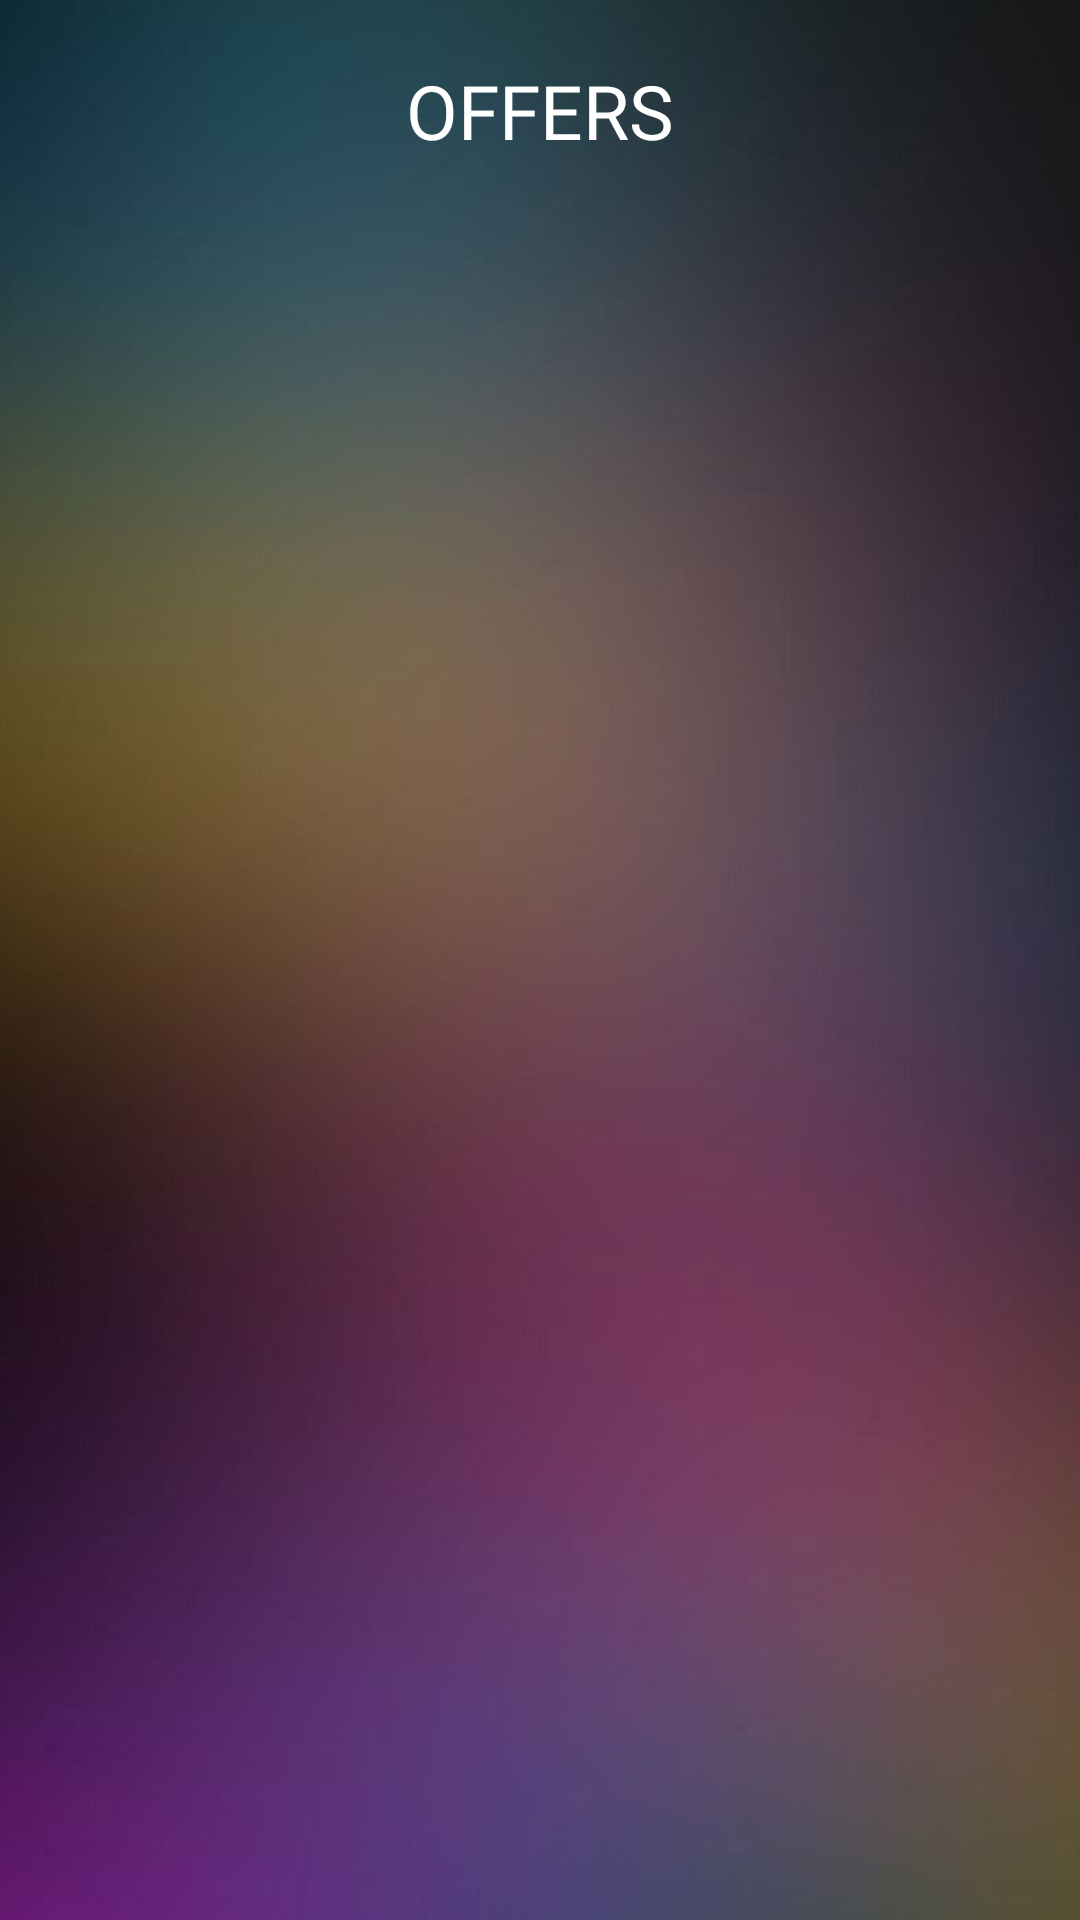

This screen was rendered from an Android layout file. Write that file and the resources it references.
<!-- AndroidManifest.xml: application theme AppTheme -->
<!-- res/layout/activity_offers.xml -->
<?xml version="1.0" encoding="utf-8"?>
<LinearLayout xmlns:android="http://schemas.android.com/apk/res/android"
    xmlns:app="http://schemas.android.com/apk/res-auto"
    xmlns:tools="http://schemas.android.com/tools"
    android:layout_width="match_parent"
    android:orientation="vertical"
    android:background="@drawable/cropmain"
    android:layout_height="match_parent"
    tools:context=".offers">
    <TextView
        android:layout_marginTop="10dp"
        android:layout_alignParentTop="true"
        android:id="@+id/textView26"
        android:layout_width="match_parent"
        android:drawablePadding="5dp"
        android:drawableTint="@color/white"
        android:drawableStart="@drawable/offers_24"
        android:textAlignment="center"
        android:textColor="@color/white"
        android:background="@android:color/transparent"
        android:fontFamily="@font/fontone"
        android:textSize="25dp"
        android:paddingTop="1dp"
        android:padding="10dp"
        android:layout_marginBottom="4dp"
        android:layout_height="wrap_content"
        android:text="@string/offer" />

    <androidx.recyclerview.widget.RecyclerView
        android:id="@+id/recyclermenuoffers"
        android:layout_width="match_parent"
        android:layout_height="match_parent"
        android:scrollbars="vertical" />

</LinearLayout>
<!-- resources referenced by this layout -->
<resources>
  <color name="white">#FFFFFF</color>
  <!-- drawable cropmain: jpg bitmap (drawable-v24, 60933 bytes) -->
  <string name="offer">OFFERS</string>
  <style name="AppTheme" parent="Theme.AppCompat.Light.NoActionBar">
          
          <item name="colorPrimary">#E2454545</item>
          <item name="colorPrimaryDark">#E2454545</item>
          <item name="colorAccent">@color/colorAccent</item>
      </style>
  <color name="colorAccent">#03DAC5</color>
</resources>
